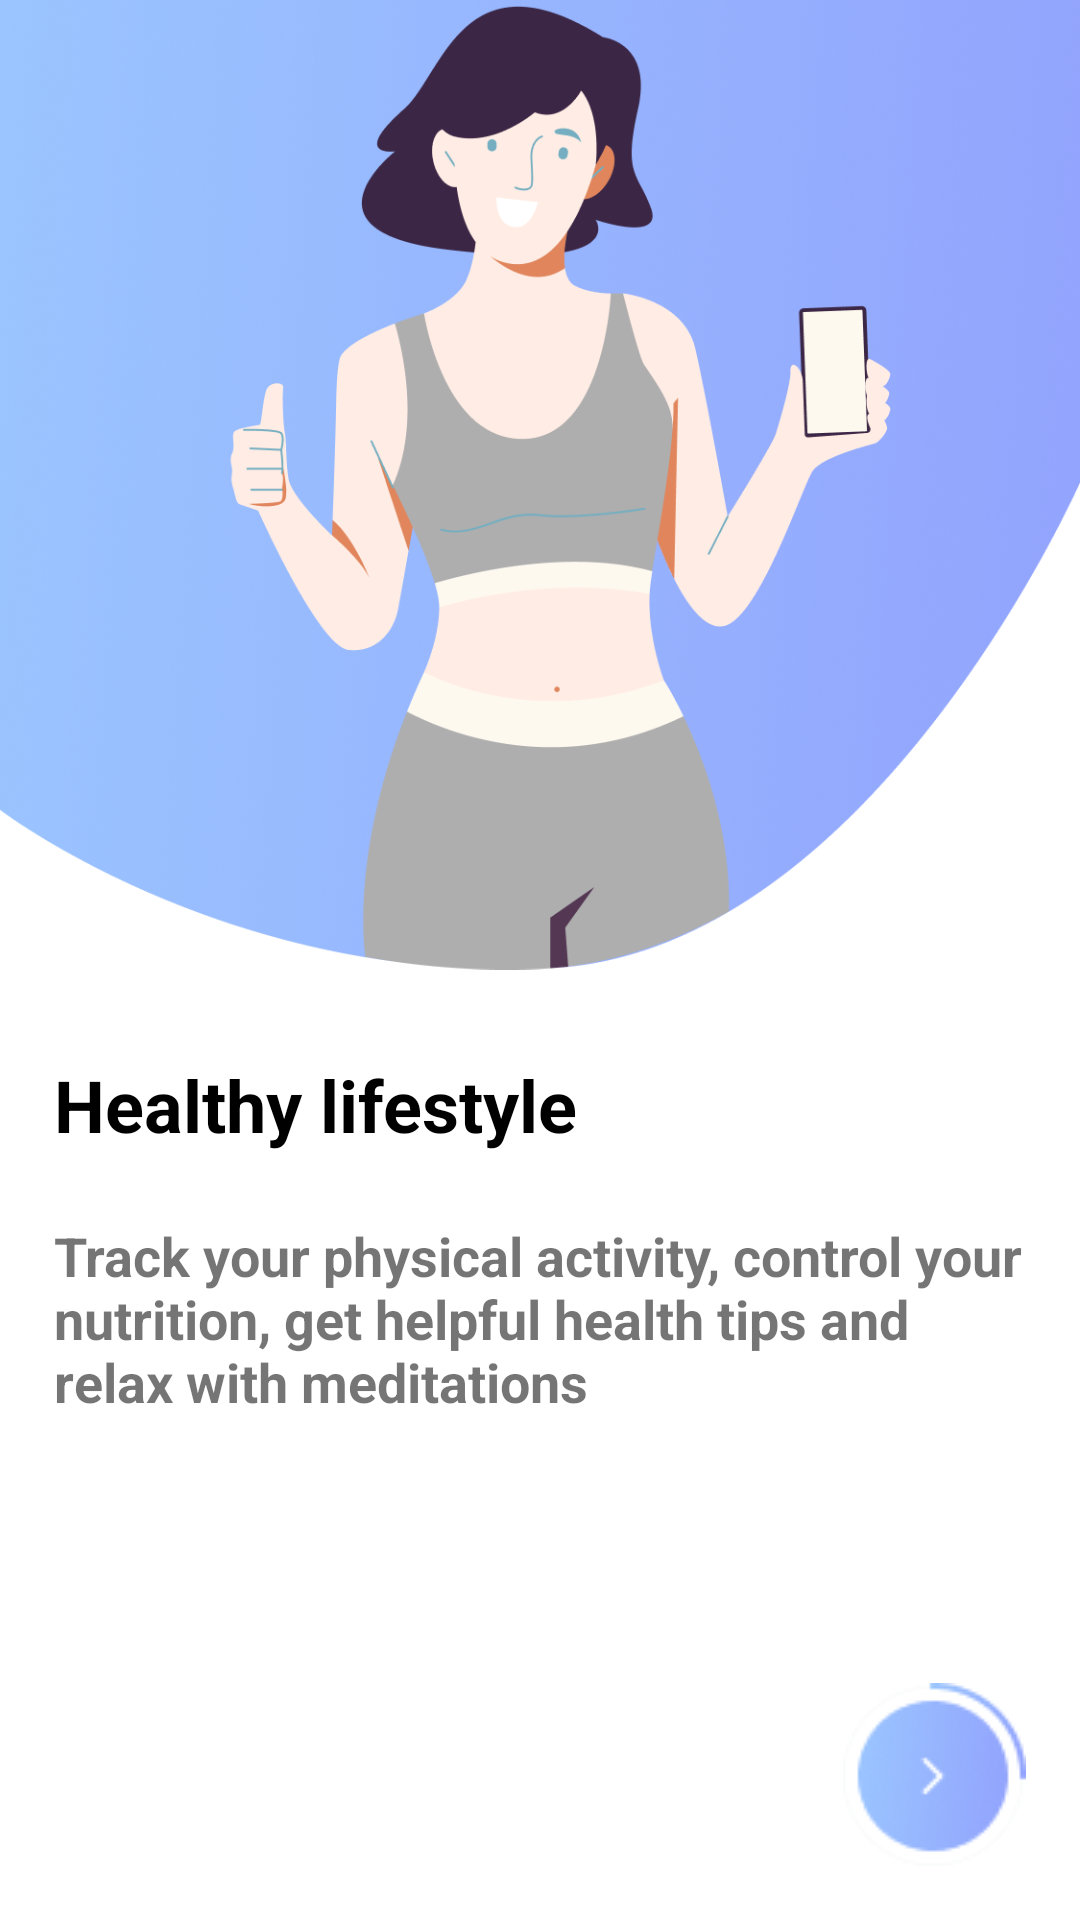

Layout XML and referenced resources for this Android screen:
<!-- AndroidManifest.xml: application theme Theme.MyFinalProject -->
<!-- res/layout/fragment_on_boarding1.xml -->
<?xml version="1.0" encoding="utf-8"?>
<androidx.constraintlayout.widget.ConstraintLayout xmlns:android="http://schemas.android.com/apk/res/android"
    xmlns:app="http://schemas.android.com/apk/res-auto"
    xmlns:tools="http://schemas.android.com/tools"
    android:layout_width="match_parent"
    android:layout_height="match_parent"
    tools:context=".presentation.ui.firstscreen.onBoarding.OnBoarding1Fragment">

    <LinearLayout
        android:layout_width="wrap_content"
        android:layout_height="wrap_content"
        app:layout_constraintBottom_toBottomOf="@+id/guidlines"
        app:layout_constraintEnd_toEndOf="parent"
        app:layout_constraintStart_toStartOf="parent"
        app:layout_constraintTop_toTopOf="parent">

        <ImageView
            android:layout_width="match_parent"
            android:layout_height="match_parent"
            android:src="@drawable/onboarding1" />

    </LinearLayout>

    <androidx.constraintlayout.widget.Guideline
        android:id="@+id/guidlines"
        android:layout_width="wrap_content"
        android:layout_height="wrap_content"
        android:orientation="horizontal"
        app:layout_constraintGuide_percent="0.4" />

    <androidx.constraintlayout.widget.Guideline
        android:id="@+id/guidlines2"
        android:layout_width="wrap_content"
        android:layout_height="wrap_content"
        android:orientation="horizontal"
        app:layout_constraintGuide_percent="0.55" />

    <LinearLayout
        android:layout_width="match_parent"
        android:layout_height="wrap_content"
        android:layout_marginHorizontal="18dp"
        android:layout_weight="1"
        android:orientation="vertical"
        app:layout_constraintEnd_toEndOf="parent"
        app:layout_constraintStart_toStartOf="parent"
        app:layout_constraintTop_toBottomOf="@+id/guidlines2">

        <TextView
            android:layout_width="match_parent"
            android:layout_height="wrap_content"
            android:gravity="start"
            android:text="@string/_healthy_lifestyle"
            android:textColor="@color/black"
            android:textSize="24sp"
            android:textStyle="bold" />

        <TextView
            android:layout_width="match_parent"
            android:layout_height="wrap_content"
            android:layout_marginTop="22dp"
            android:text="@string/_healthy_desc_on"
            android:textSize="18sp"
            android:textStyle="bold" />

    </LinearLayout>

    <ImageView
        android:id="@+id/to_btn"
        android:layout_width="wrap_content"
        android:layout_height="wrap_content"
        android:layout_gravity="end"
        android:layout_marginEnd="18dp"
        android:layout_marginBottom="18dp"
        android:src="@drawable/button1"
        app:layout_constraintBottom_toBottomOf="parent"
        app:layout_constraintEnd_toEndOf="parent" />
</androidx.constraintlayout.widget.ConstraintLayout>
<!-- resources referenced by this layout -->
<resources>
  <color name="black">#FF000000</color>
  <!-- drawable button1: png bitmap (drawable, 4025 bytes) -->
  <!-- drawable onboarding1: png bitmap (drawable, 842184 bytes) -->
  <string name="_healthy_desc_on">Track your physical activity, control your nutrition, get helpful health tips and relax with meditations</string>
  <string name="_healthy_lifestyle">Healthy lifestyle</string>
  <style name="Theme.MyFinalProject" parent="Theme.MaterialComponents.DayNight.NoActionBar">
          
          <item name="colorPrimary">@color/purple_500</item>
          <item name="colorPrimaryVariant">@color/purple_700</item>
          <item name="colorOnPrimary">@color/white</item>
          
          <item name="colorSecondary">@color/teal_200</item>
          <item name="colorSecondaryVariant">@color/teal_700</item>
          <item name="colorOnSecondary">@color/black</item>
          
          <item name="android:statusBarColor">?attr/colorPrimaryVariant</item>
          
      </style>
  <color name="purple_500">#FF6200EE</color>
  <color name="purple_700">#FF3700B3</color>
  <color name="white">#FFFFFFFF</color>
  <color name="teal_200">#FF03DAC5</color>
  <color name="teal_700">#FF018786</color>
</resources>
